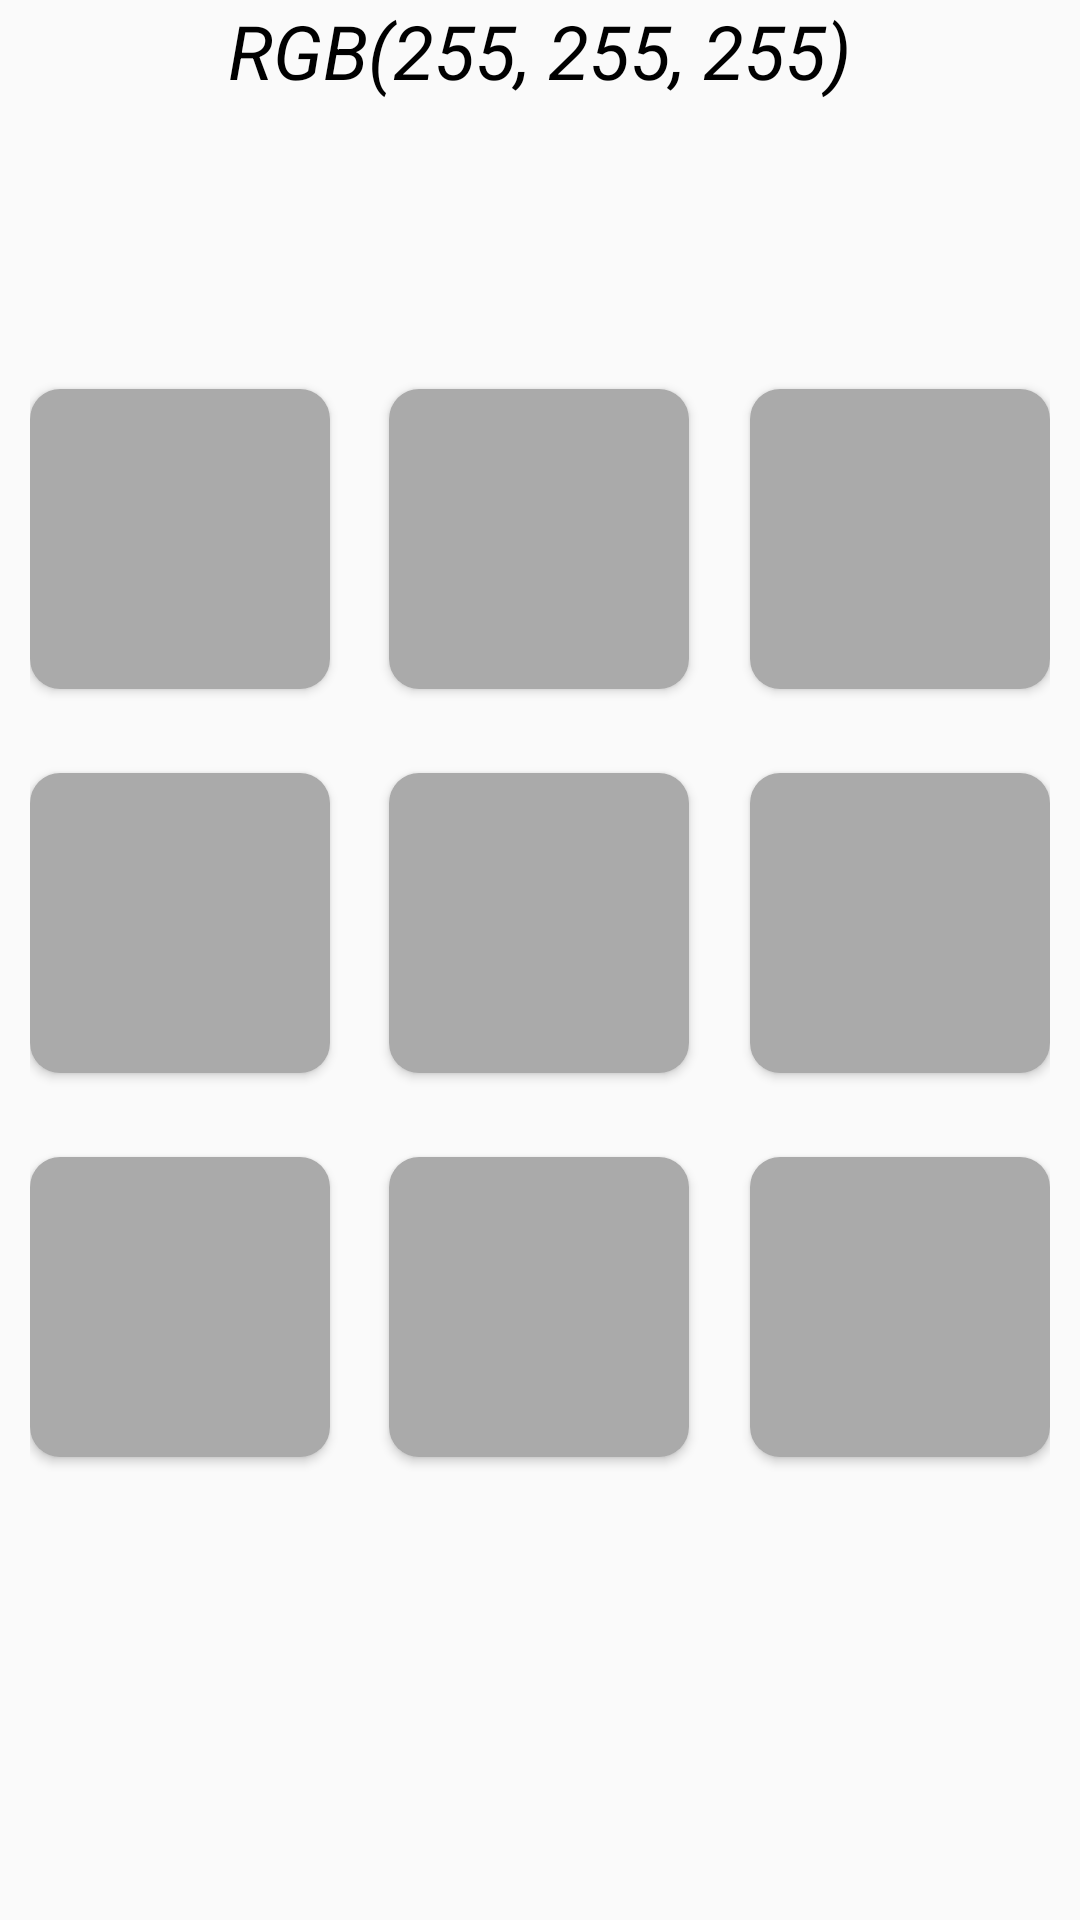

Android layout source for this screen:
<!-- AndroidManifest.xml: application theme AppTheme -->
<!-- res/layout/activity_main.xml -->
<?xml version="1.0" encoding="utf-8"?>
<LinearLayout xmlns:android="http://schemas.android.com/apk/res/android"
    xmlns:app="http://schemas.android.com/apk/res-auto"
    xmlns:tools="http://schemas.android.com/tools"
    android:layout_width="match_parent"
    android:layout_height="match_parent"
    tools:context=".MainActivity"
    android:orientation="vertical">

    <TextView
        android:id="@+id/tv_color_rgb"
        android:layout_width="wrap_content"
        android:layout_height="wrap_content"
        android:text="RGB(255, 255, 255)"
        android:layout_gravity="center"
        android:textColor="@android:color/black"
        android:textSize="25sp"
        android:textStyle="italic"
        />

    <androidx.constraintlayout.widget.ConstraintLayout
        android:layout_width="match_parent"
        android:layout_height="match_parent"
        android:paddingStart="10dp"
        android:paddingEnd="10dp">

        <Button
            android:id="@+id/plate1"
            android:layout_width="100dp"
            android:layout_height="100dp"
            android:layout_marginTop="96dp"
            android:background="@drawable/plate"
            app:layout_constraintStart_toStartOf="parent"
            app:layout_constraintTop_toTopOf="parent"
            android:textStyle="bold"/>

        <Button
            android:id="@+id/plate2"
            android:layout_width="100dp"
            android:layout_height="100dp"
            android:layout_marginTop="96dp"
            android:background="@drawable/plate"
            app:layout_constraintEnd_toStartOf="@+id/plate3"
            app:layout_constraintHorizontal_bias="0.495"
            app:layout_constraintStart_toEndOf="@+id/plate1"
            app:layout_constraintTop_toTopOf="parent"
            android:textStyle="bold"/>

        <Button
            android:id="@+id/plate3"
            android:layout_width="100dp"
            android:layout_height="100dp"
            android:layout_marginTop="96dp"
            android:background="@drawable/plate"
            app:layout_constraintEnd_toEndOf="parent"
            app:layout_constraintTop_toTopOf="parent"
            android:textStyle="bold"/>

        <Button
            android:id="@+id/plate4"
            android:layout_width="100dp"
            android:layout_height="100dp"
            android:layout_marginTop="28dp"
            android:background="@drawable/plate"
            app:layout_constraintStart_toStartOf="parent"
            app:layout_constraintTop_toBottomOf="@+id/plate1"
            android:textStyle="bold"/>

        <Button
            android:id="@+id/plate6"
            android:layout_width="100dp"
            android:layout_height="100dp"
            android:layout_marginTop="28dp"
            android:background="@drawable/plate"
            app:layout_constraintEnd_toEndOf="parent"
            app:layout_constraintTop_toBottomOf="@+id/plate3"
            android:textStyle="bold"/>

        <Button
            android:id="@+id/plate7"
            android:layout_width="100dp"
            android:layout_height="100dp"
            android:layout_marginTop="28dp"
            android:background="@drawable/plate"
            app:layout_constraintStart_toStartOf="parent"
            app:layout_constraintTop_toBottomOf="@+id/plate4"
            android:textStyle="bold"/>

        <Button
            android:id="@+id/plate8"
            android:layout_width="100dp"
            android:layout_height="100dp"
            android:layout_marginTop="28dp"
            android:background="@drawable/plate"
            app:layout_constraintEnd_toStartOf="@+id/plate9"
            app:layout_constraintHorizontal_bias="0.494"
            app:layout_constraintStart_toEndOf="@+id/plate7"
            app:layout_constraintTop_toBottomOf="@+id/plate5"
            android:textStyle="bold"/>

        <Button
            android:id="@+id/plate5"
            android:layout_width="100dp"
            android:layout_height="100dp"
            android:layout_marginTop="28dp"
            android:background="@drawable/plate"
            app:layout_constraintEnd_toStartOf="@+id/plate9"
            app:layout_constraintHorizontal_bias="0.494"
            app:layout_constraintStart_toEndOf="@+id/plate7"
            app:layout_constraintTop_toBottomOf="@+id/plate2"
            android:textStyle="bold"/>

        <Button
            android:id="@+id/plate9"
            android:layout_width="100dp"
            android:layout_height="100dp"
            android:layout_marginTop="28dp"
            android:background="@drawable/plate"
            app:layout_constraintEnd_toEndOf="parent"
            app:layout_constraintTop_toBottomOf="@+id/plate6"
            android:textStyle="bold"/>

    </androidx.constraintlayout.widget.ConstraintLayout>


</LinearLayout>
<!-- resources referenced by this layout -->
<resources>
  <!-- drawable plate (drawable) -->
  <shape
      xmlns:android="http://schemas.android.com/apk/res/android"
      android:shape="rectangle">
      <size android:width="100dp" android:height="20dp"/>
      <corners android:radius="10dp" />
      <solid android:color="@android:color/darker_gray" />
  </shape>
  <style name="AppTheme" parent="Theme.AppCompat.Light.DarkActionBar">
          <item name="colorPrimary">@color/colorHighLine</item>
          <item name="colorPrimaryDark">@color/colorNameLine</item>
          <item name="colorAccent">@color/colorAddResult</item>
      </style>
  <color name="colorHighLine">#517da2</color>
  <color name="colorNameLine">#426382</color>
  <color name="colorAddResult">#68aeea</color>
</resources>
